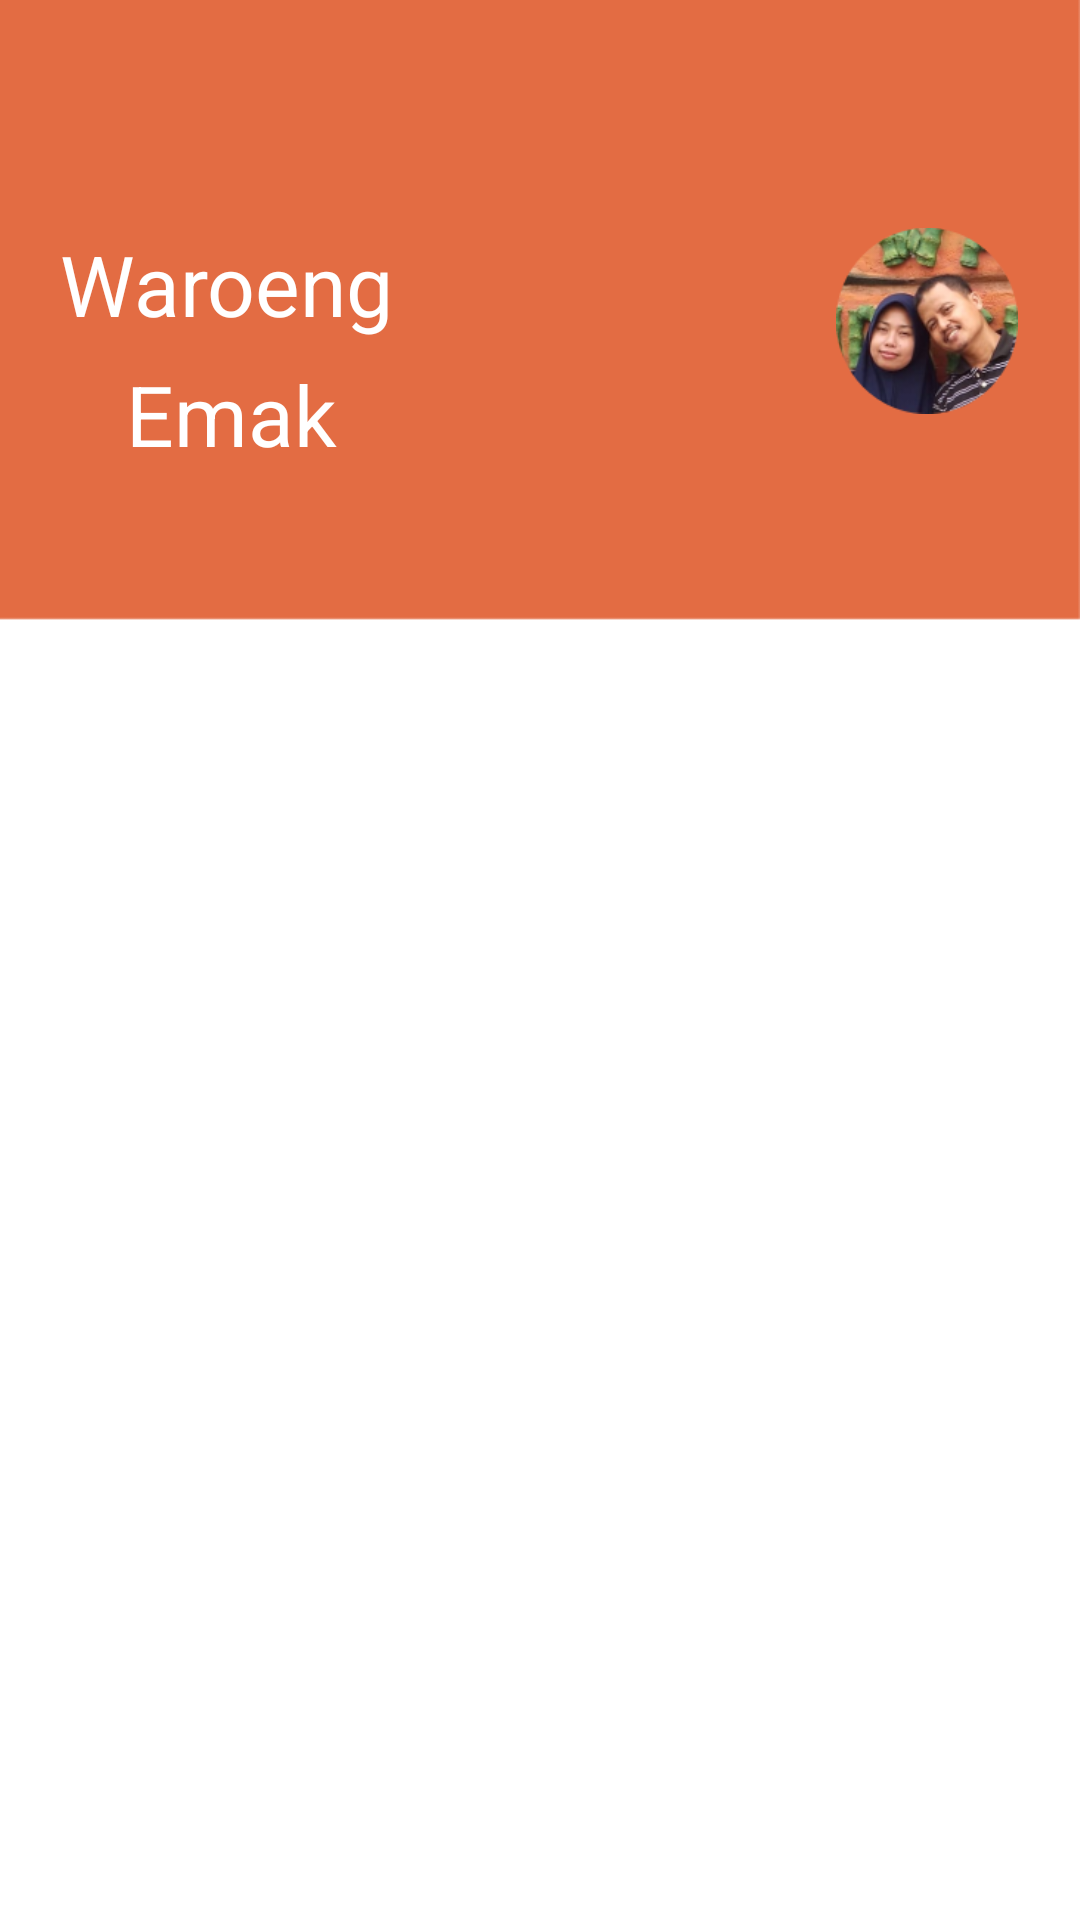

Layout XML and referenced resources for this Android screen:
<!-- AndroidManifest.xml: activity theme AppThemeMain -->
<!-- res/layout/activity_main.xml -->
<?xml version="1.0" encoding="utf-8"?>
<ScrollView
    xmlns:android="http://schemas.android.com/apk/res/android"
    xmlns:app="http://schemas.android.com/apk/res-auto"
    xmlns:tools="http://schemas.android.com/tools"
    android:layout_width="match_parent"
    android:layout_height="match_parent"
    tools:context=".MainActivity"
    android:background="@drawable/bg_main">

    <LinearLayout
        android:layout_width="match_parent"
        android:layout_height="wrap_content"
        android:orientation="vertical">

        <ImageButton
            android:id="@+id/btn_setting"
            android:background="@android:color/transparent"
            android:src="@drawable/ic_settings"
            android:layout_width="24dp"
            android:layout_height="24dp"
            android:layout_gravity="right"
            android:layout_marginRight="20dp"
            android:layout_marginTop="20dp"/>
        <RelativeLayout
            android:layout_marginTop="32dp"
            android:layout_width="match_parent"
            android:layout_height="wrap_content"
            android:layout_marginRight="20dp"
            android:layout_marginLeft="20dp">
            <TextView
                android:id="@+id/txt_dashboard"
                android:text="Waroeng"
                android:textColor="#fff"
                android:textSize="28sp"
                android:layout_width="wrap_content"
                android:layout_height="wrap_content"/>
            <TextView
                android:layout_marginStart="22dp"
                android:layout_below="@id/txt_dashboard"
                android:layout_marginTop="6dp"
                android:text="Emak"
                android:textColor="#fff"
                android:textSize="28sp"
                android:layout_width="wrap_content"
                android:layout_height="wrap_content"/>
            <ImageView
                android:layout_alignParentRight="true"
                android:src="@drawable/ic_main"
                android:layout_width="62dp"
                android:layout_height="62dp"/>
        </RelativeLayout>

        <androidx.recyclerview.widget.RecyclerView
            android:layout_marginRight="20dp"
            android:layout_marginLeft="20dp"
            android:layout_marginTop="20dp"
            android:layout_marginBottom="8dp"
            android:id="@+id/rv_harga_main"
            android:layout_width="match_parent"
            android:layout_height="wrap_content"/>

    </LinearLayout>

</ScrollView>
<!-- resources referenced by this layout -->
<resources>
  <!-- drawable bg_main: png bitmap (drawable, 7025 bytes) -->
  <!-- drawable ic_main: png bitmap (drawable, 31279 bytes) -->
  <style name="AppThemeMain" parent="Theme.AppCompat.Light.DarkActionBar">
          
          <item name="colorPrimary">@color/colorPrimary</item>
          <item name="colorPrimaryDark">@color/colorPrimaryDark</item>
          <item name="colorAccent">@color/colorAccent</item>
      </style>
  <color name="colorPrimary">#E36C43</color>
  <color name="colorPrimaryDark">#E05A2B</color>
  <color name="colorAccent">#AEAEAE</color>
</resources>
